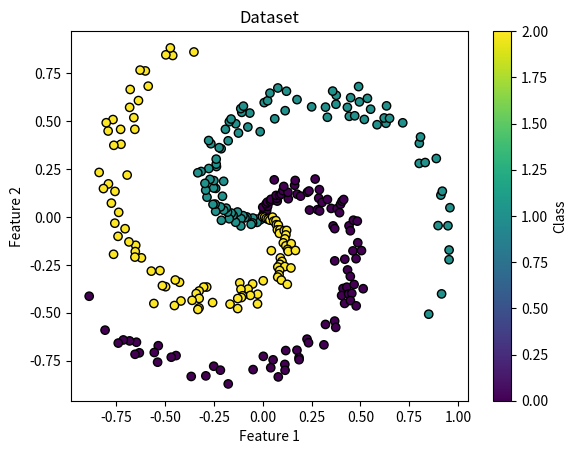

The script that saved this image:
import numpy as np
import matplotlib.pyplot as plt
np.random.seed(0)
def create_data(points,classes):
    X=np.zeros((points*classes,2))
    y=np.zeros(points*classes,dtype='uint8')
    for class_number in range(classes):
        ix=range(points*class_number,points*(class_number+1))
        r=np.linspace(0.0,1,points)
        t=np.linspace(class_number*4,(class_number+1)*4,points)+np.random.randn(points)*0.2
        X[ix]=np.c_[r*np.sin(t),r*np.cos(t)]
        y[ix]=class_number
    return X,y
x=create_data(100,3)[0]
y=create_data(100,3)[1]
#print("Here")
#showing the dataset
plt.scatter(x[:, 0], x[:, 1], c=y, cmap='viridis', edgecolors='black')
plt.colorbar(label='Class')
plt.xlabel('Feature 1')
plt.ylabel('Feature 2')
plt.title('Dataset')
#plt.show()
